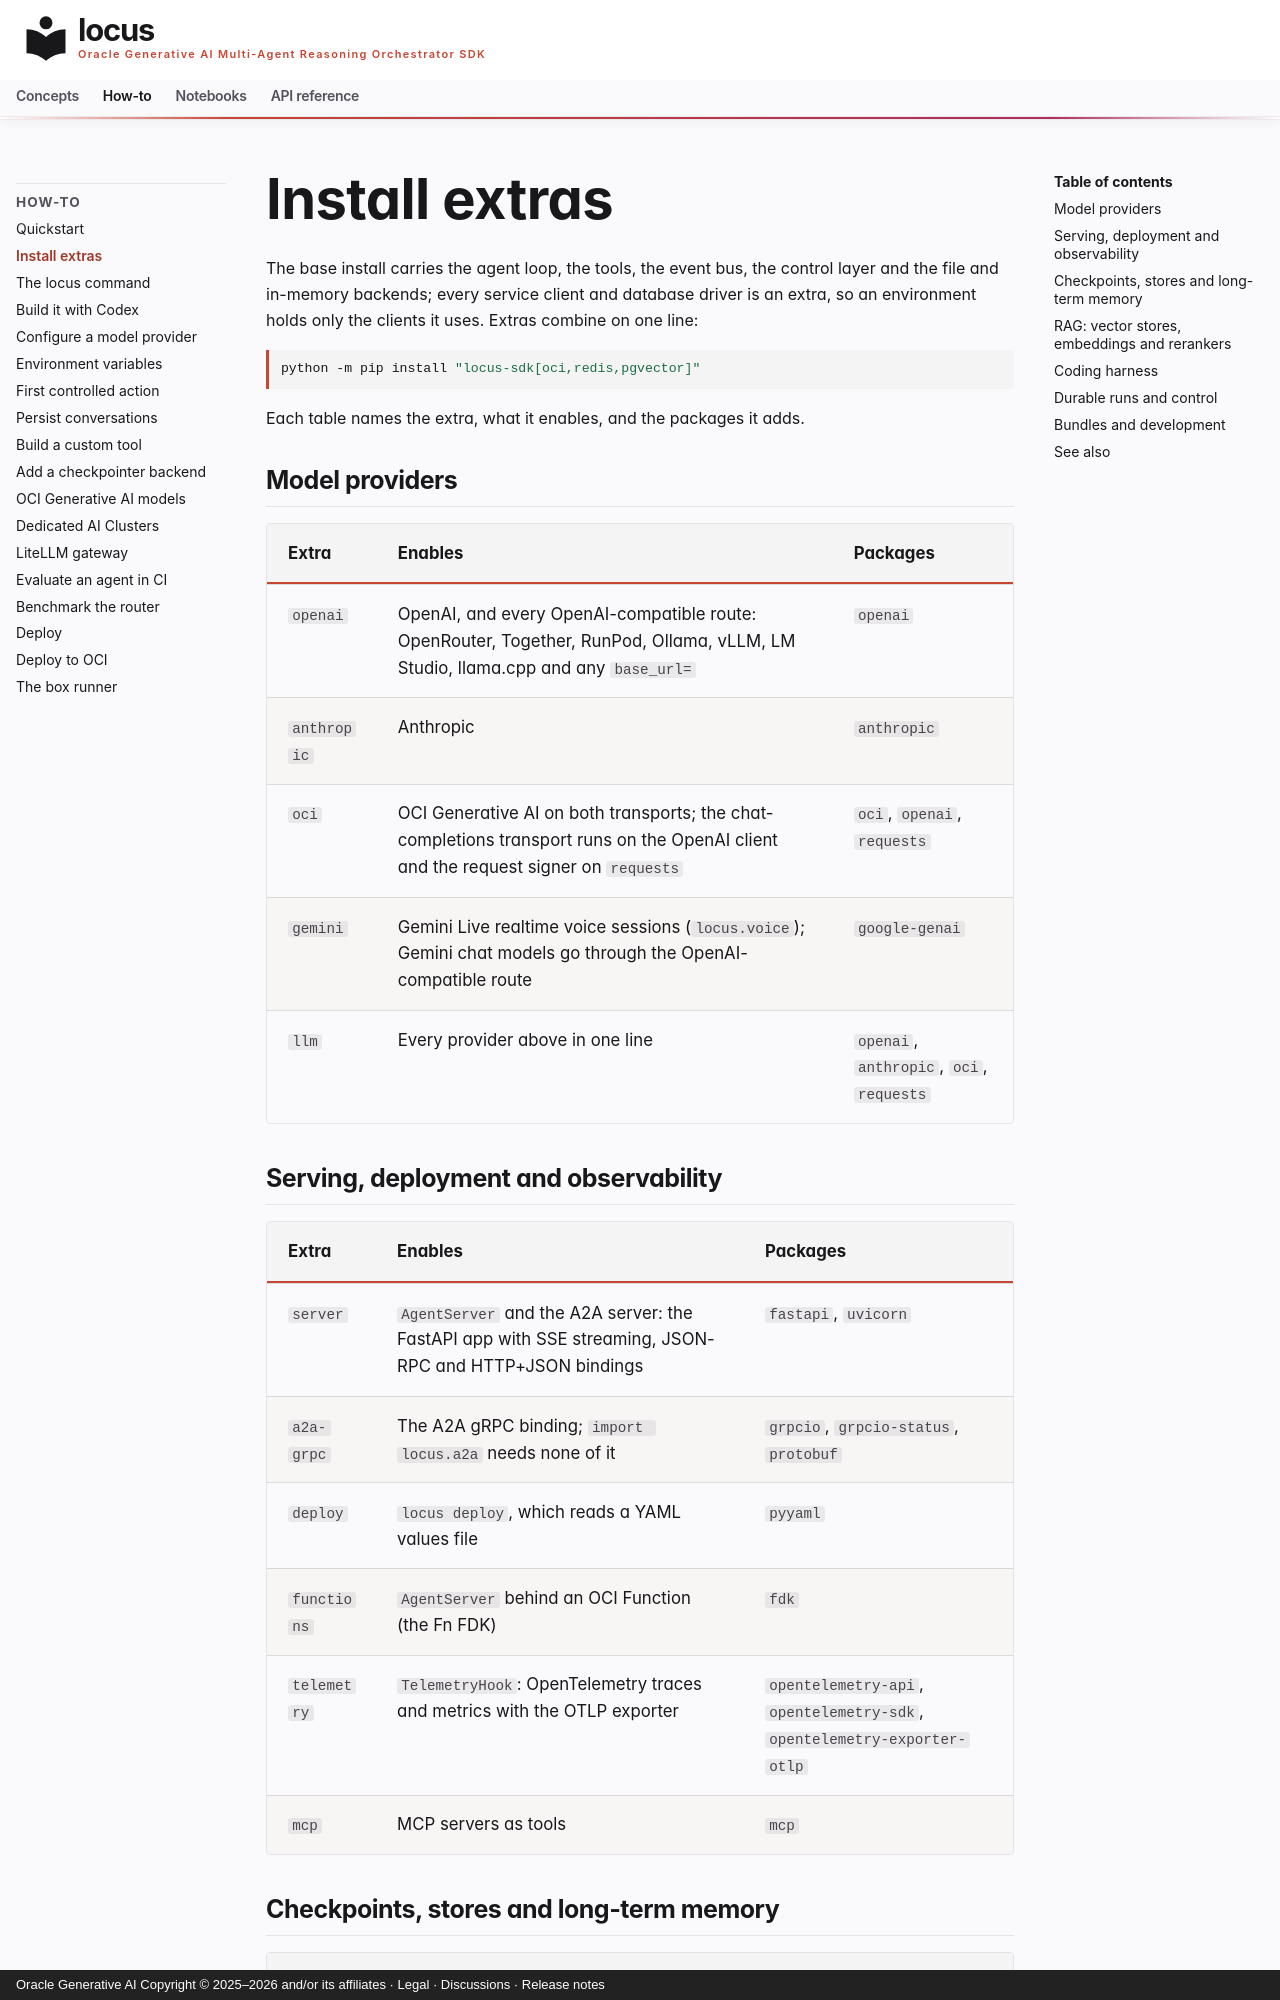

repository: oracle/locus · page: how-to/install-extras/index.html · generator: mkdocs · copyright: Oracle Generative AI Copyright © 2025–2026 and/or its affiliates · Legal · Discussions · Release notes

---
title: Install extras
description: "Which pip extra enables which part of the SDK: model providers, serving and observability, checkpoint backends and memory, RAG stores and rerankers, the coding harness, durable runs, control, and the bundles."
---

# Install extras

The base install carries the agent loop, the tools, the event bus, the control
layer and the file and in-memory backends; every service client and database
driver is an extra, so an environment holds only the clients it uses. Extras
combine on one line:

```bash
python -m pip install "locus-sdk[oci,redis,pgvector]"
```

Each table names the extra, what it enables, and the packages it adds.

## Model providers

| Extra | Enables | Packages |
|---|---|---|
| `openai` | OpenAI, and every OpenAI-compatible route: OpenRouter, Together, RunPod, Ollama, vLLM, LM Studio, llama.cpp and any `base_url=` | `openai` |
| `anthropic` | Anthropic | `anthropic` |
| `oci` | OCI Generative AI on both transports; the chat-completions transport runs on the OpenAI client and the request signer on `requests` | `oci`, `openai`, `requests` |
| `gemini` | Gemini Live realtime voice sessions (`locus.voice`); Gemini chat models go through the OpenAI-compatible route | `google-genai` |
| `llm` | Every provider above in one line | `openai`, `anthropic`, `oci`, `requests` |
